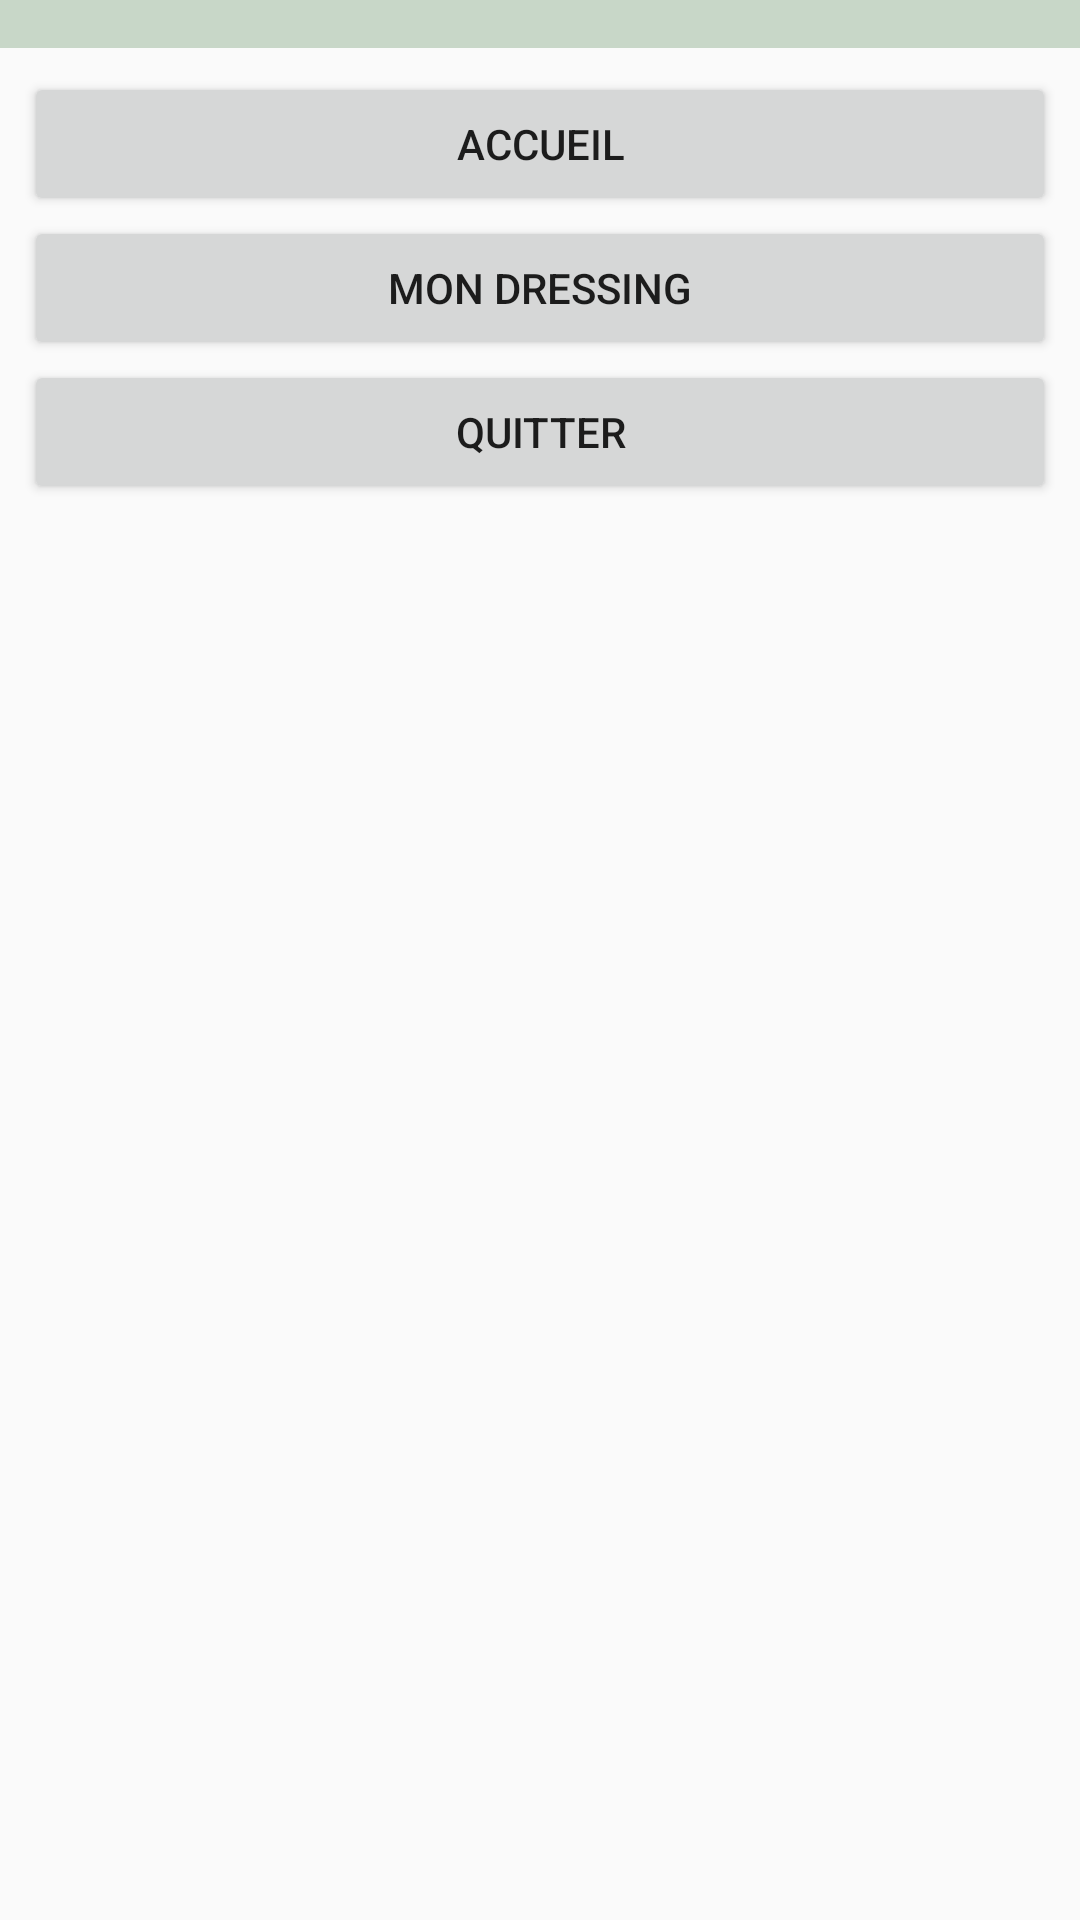

Here is an Android app screen rendered from its layout file. Give the layout XML and the strings, colors and styles it references.
<!-- AndroidManifest.xml: application theme Theme.AppCompat.Light.NoActionBar -->
<!-- res/layout/activity_menu.xml -->
<?xml version="1.0" encoding="utf-8"?>
<android.support.constraint.ConstraintLayout xmlns:android="http://schemas.android.com/apk/res/android"
    xmlns:app="http://schemas.android.com/apk/res-auto"
    xmlns:tools="http://schemas.android.com/tools"
    android:layout_width="match_parent"
    android:layout_height="match_parent"
    tools:context=".MenuActivity">

    <LinearLayout
        android:id="@+id/header"
        android:layout_width="match_parent"
        android:layout_height="wrap_content"
        android:orientation="vertical"
        style="@style/HeaderBackground">

        <Button
            android:id="@+id/openMenu"
            android:layout_marginBottom="8dp"
            android:layout_marginEnd="8dp"
            android:layout_marginStart="8dp"
            android:layout_marginTop="8dp"
            android:onClick="onCloseMenu"
            android:text="@string/menu_close"
            app:layout_constraintBottom_toBottomOf="parent"
            app:layout_constraintEnd_toEndOf="parent"
            app:layout_constraintHorizontal_bias="0.0"
            app:layout_constraintStart_toStartOf="parent"
            app:layout_constraintTop_toTopOf="parent"
            app:layout_constraintVertical_bias="0.0"
            style="@style/HeaderButton"/>
    </LinearLayout>

    <ScrollView
        android:id="@+id/menuChoices"
        android:layout_width="match_parent"
        android:layout_height="wrap_content"
        android:layout_marginBottom="8dp"
        android:layout_marginEnd="8dp"
        android:layout_marginStart="8dp"
        android:layout_marginTop="8dp"
        app:layout_constraintBottom_toBottomOf="parent"
        app:layout_constraintEnd_toEndOf="parent"
        app:layout_constraintHorizontal_bias="0.0"
        app:layout_constraintStart_toStartOf="parent"
        app:layout_constraintTop_toBottomOf="@id/header"
        app:layout_constraintVertical_bias="0.0">

        <LinearLayout
            android:layout_width="match_parent"
            android:layout_height="wrap_content"
            android:orientation="vertical">

            <Button
                android:id="@+id/menuHome"
                android:layout_width="match_parent"
                android:layout_height="wrap_content"
                android:onClick="onClickHome"
                android:text="@string/menu_home" />

            <Button
                android:id="@+id/menuWardrobe"
                android:layout_width="match_parent"
                android:layout_height="wrap_content"
                android:onClick="onClickWardrobe"
                android:text="@string/menu_wardrobe" />

            <Button
                android:id="@+id/exitApp"
                android:layout_width="match_parent"
                android:layout_height="wrap_content"
                android:onClick="onExitApp"
                android:text="@string/menu_exit" />
        </LinearLayout>
    </ScrollView>

</android.support.constraint.ConstraintLayout>
<!-- resources referenced by this layout -->
<resources>
  <string name="menu_close">Fermer</string>
  <string name="menu_exit">Quitter</string>
  <string name="menu_home">Accueil</string>
  <string name="menu_wardrobe">Mon Dressing</string>
  <style name="HeaderBackground">
          <item name="android:background">#C8D7C8</item>
      </style>
</resources>
